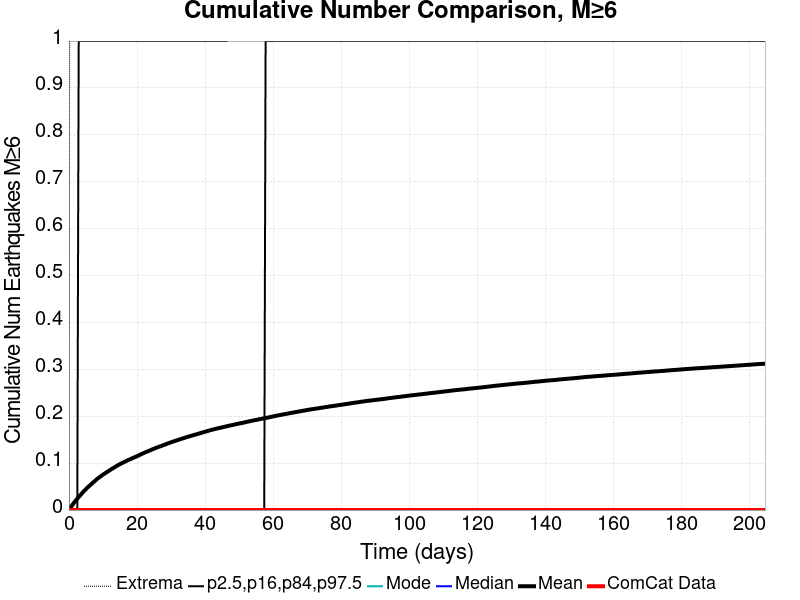

The file beside this chart, header and first rows:
Time (days), ComCat Data, Simulation Mean, Simulation Median, Simulation Mode, Simulation Minimum, Simulation Maximum, 2.5 %-ile, 16 %-ile, 84 %-ile, 97.5 %-ile
0.0, 0.0, 0.0, 0.0, 0.0, 0.0, 0.0, 0.0, 0.0, 0.0, 0.0
0.4101, 0.0, 0.0045, 0.0, 0.0, 0.0, 2.0, 0.0, 0.0, 0.0, 0.0
0.8202, 0.0, 0.00867, 0.0, 0.0, 0.0, 2.0, 0.0, 0.0, 0.0, 0.0
1.23, 0.0, 0.01306, 0.0, 0.0, 0.0, 2.0, 0.0, 0.0, 0.0, 0.0
1.64, 0.0, 0.01698, 0.0, 0.0, 0.0, 3.0, 0.0, 0.0, 0.0, 0.0
2.05, 0.0, 0.02073, 0.0, 0.0, 0.0, 3.0, 0.0, 0.0, 0.0, 0.0
2.461, 0.0, 0.02437, 0.0, 0.0, 0.0, 3.0, 0.0, 0.0, 0.0, 0.0
2.871, 0.0, 0.02784, 0.0, 0.0, 0.0, 4.0, 0.0, 0.0, 0.0, 1.0
3.281, 0.0, 0.03113, 0.0, 0.0, 0.0, 4.0, 0.0, 0.0, 0.0, 1.0
3.691, 0.0, 0.03446, 0.0, 0.0, 0.0, 4.0, 0.0, 0.0, 0.0, 1.0
4.101, 0.0, 0.03798, 0.0, 0.0, 0.0, 4.0, 0.0, 0.0, 0.0, 1.0
4.511, 0.0, 0.04116, 0.0, 0.0, 0.0, 4.0, 0.0, 0.0, 0.0, 1.0
4.921, 0.0, 0.04393, 0.0, 0.0, 0.0, 4.0, 0.0, 0.0, 0.0, 1.0
5.331, 0.0, 0.04729, 0.0, 0.0, 0.0, 4.0, 0.0, 0.0, 0.0, 1.0
5.741, 0.0, 0.04989, 0.0, 0.0, 0.0, 4.0, 0.0, 0.0, 0.0, 1.0
6.151, 0.0, 0.05249, 0.0, 0.0, 0.0, 5.0, 0.0, 0.0, 0.0, 1.0
6.561, 0.0, 0.05513, 0.0, 0.0, 0.0, 5.0, 0.0, 0.0, 0.0, 1.0
6.972, 0.0, 0.05793, 0.0, 0.0, 0.0, 5.0, 0.0, 0.0, 0.0, 1.0
7.382, 0.0, 0.06048, 0.0, 0.0, 0.0, 5.0, 0.0, 0.0, 0.0, 1.0
7.792, 0.0, 0.06305, 0.0, 0.0, 0.0, 5.0, 0.0, 0.0, 0.0, 1.0
8.202, 0.0, 0.06585, 0.0, 0.0, 0.0, 5.0, 0.0, 0.0, 0.0, 1.0
8.612, 0.0, 0.0682, 0.0, 0.0, 0.0, 5.0, 0.0, 0.0, 0.0, 1.0
9.022, 0.0, 0.07017, 0.0, 0.0, 0.0, 5.0, 0.0, 0.0, 0.0, 1.0
9.432, 0.0, 0.07244, 0.0, 0.0, 0.0, 5.0, 0.0, 0.0, 0.0, 1.0
9.842, 0.0, 0.07469, 0.0, 0.0, 0.0, 5.0, 0.0, 0.0, 0.0, 1.0
10.25, 0.0, 0.07657, 0.0, 0.0, 0.0, 5.0, 0.0, 0.0, 0.0, 1.0
10.66, 0.0, 0.07864, 0.0, 0.0, 0.0, 5.0, 0.0, 0.0, 0.0, 1.0
11.07, 0.0, 0.08068, 0.0, 0.0, 0.0, 6.0, 0.0, 0.0, 0.0, 1.0
11.48, 0.0, 0.08243, 0.0, 0.0, 0.0, 6.0, 0.0, 0.0, 0.0, 1.0
11.89, 0.0, 0.08438, 0.0, 0.0, 0.0, 6.0, 0.0, 0.0, 0.0, 1.0
12.3, 0.0, 0.08632, 0.0, 0.0, 0.0, 6.0, 0.0, 0.0, 0.0, 1.0
12.71, 0.0, 0.08821, 0.0, 0.0, 0.0, 6.0, 0.0, 0.0, 0.0, 1.0
13.12, 0.0, 0.08992, 0.0, 0.0, 0.0, 6.0, 0.0, 0.0, 0.0, 1.0
13.53, 0.0, 0.09179, 0.0, 0.0, 0.0, 6.0, 0.0, 0.0, 0.0, 1.0
13.94, 0.0, 0.09364, 0.0, 0.0, 0.0, 6.0, 0.0, 0.0, 0.0, 1.0
14.35, 0.0, 0.0955, 0.0, 0.0, 0.0, 7.0, 0.0, 0.0, 0.0, 1.0
14.76, 0.0, 0.09709, 0.0, 0.0, 0.0, 7.0, 0.0, 0.0, 0.0, 1.0
15.17, 0.0, 0.09855, 0.0, 0.0, 0.0, 7.0, 0.0, 0.0, 0.0, 1.0
15.58, 0.0, 0.1001, 0.0, 0.0, 0.0, 7.0, 0.0, 0.0, 0.0, 1.0
15.99, 0.0, 0.1016, 0.0, 0.0, 0.0, 7.0, 0.0, 0.0, 0.0, 1.0
16.4, 0.0, 0.103, 0.0, 0.0, 0.0, 7.0, 0.0, 0.0, 0.0, 1.0
16.81, 0.0, 0.1045, 0.0, 0.0, 0.0, 7.0, 0.0, 0.0, 0.0, 1.0
17.22, 0.0, 0.106, 0.0, 0.0, 0.0, 7.0, 0.0, 0.0, 0.0, 1.0
17.63, 0.0, 0.1072, 0.0, 0.0, 0.0, 7.0, 0.0, 0.0, 0.0, 1.0
18.04, 0.0, 0.1085, 0.0, 0.0, 0.0, 7.0, 0.0, 0.0, 0.0, 1.0
18.45, 0.0, 0.1099, 0.0, 0.0, 0.0, 7.0, 0.0, 0.0, 0.0, 1.0
18.86, 0.0, 0.1113, 0.0, 0.0, 0.0, 7.0, 0.0, 0.0, 0.0, 1.0
19.27, 0.0, 0.1125, 0.0, 0.0, 0.0, 7.0, 0.0, 0.0, 0.0, 1.0
19.68, 0.0, 0.1139, 0.0, 0.0, 0.0, 7.0, 0.0, 0.0, 0.0, 1.0
20.09, 0.0, 0.1151, 0.0, 0.0, 0.0, 7.0, 0.0, 0.0, 0.0, 1.0
20.5, 0.0, 0.1165, 0.0, 0.0, 0.0, 7.0, 0.0, 0.0, 0.0, 1.0
20.91, 0.0, 0.118, 0.0, 0.0, 0.0, 7.0, 0.0, 0.0, 0.0, 1.0
21.32, 0.0, 0.1194, 0.0, 0.0, 0.0, 7.0, 0.0, 0.0, 0.0, 1.0
21.73, 0.0, 0.1209, 0.0, 0.0, 0.0, 7.0, 0.0, 0.0, 0.0, 1.0
22.14, 0.0, 0.122, 0.0, 0.0, 0.0, 7.0, 0.0, 0.0, 0.0, 1.0
22.55, 0.0, 0.1235, 0.0, 0.0, 0.0, 7.0, 0.0, 0.0, 0.0, 1.0
22.96, 0.0, 0.1247, 0.0, 0.0, 0.0, 7.0, 0.0, 0.0, 0.0, 1.0
23.38, 0.0, 0.1259, 0.0, 0.0, 0.0, 7.0, 0.0, 0.0, 0.0, 1.0
23.79, 0.0, 0.1271, 0.0, 0.0, 0.0, 7.0, 0.0, 0.0, 0.0, 1.0
24.2, 0.0, 0.1283, 0.0, 0.0, 0.0, 7.0, 0.0, 0.0, 0.0, 1.0
... 440 more rows
